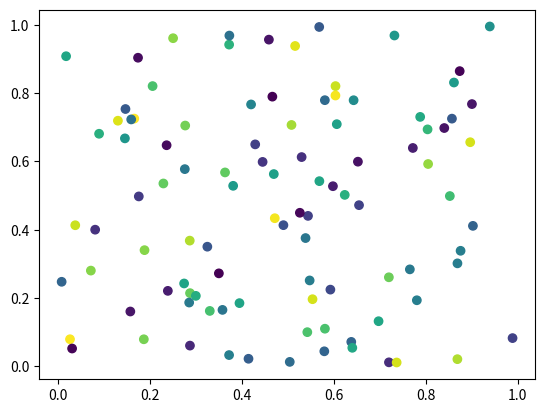

Generate this figure with matplotlib:
# -*- coding: utf-8 -*-
"""
Created on Tue Mar 23 22:55:06 2021

[redacted]
"""

import matplotlib.pyplot as plt
import numpy as np
xyz=np.array(np.random.random((100,3)))
marker_size=15
plt.scatter(xyz[:,0], xyz[:,1], c=xyz[:,2])
plt.show()